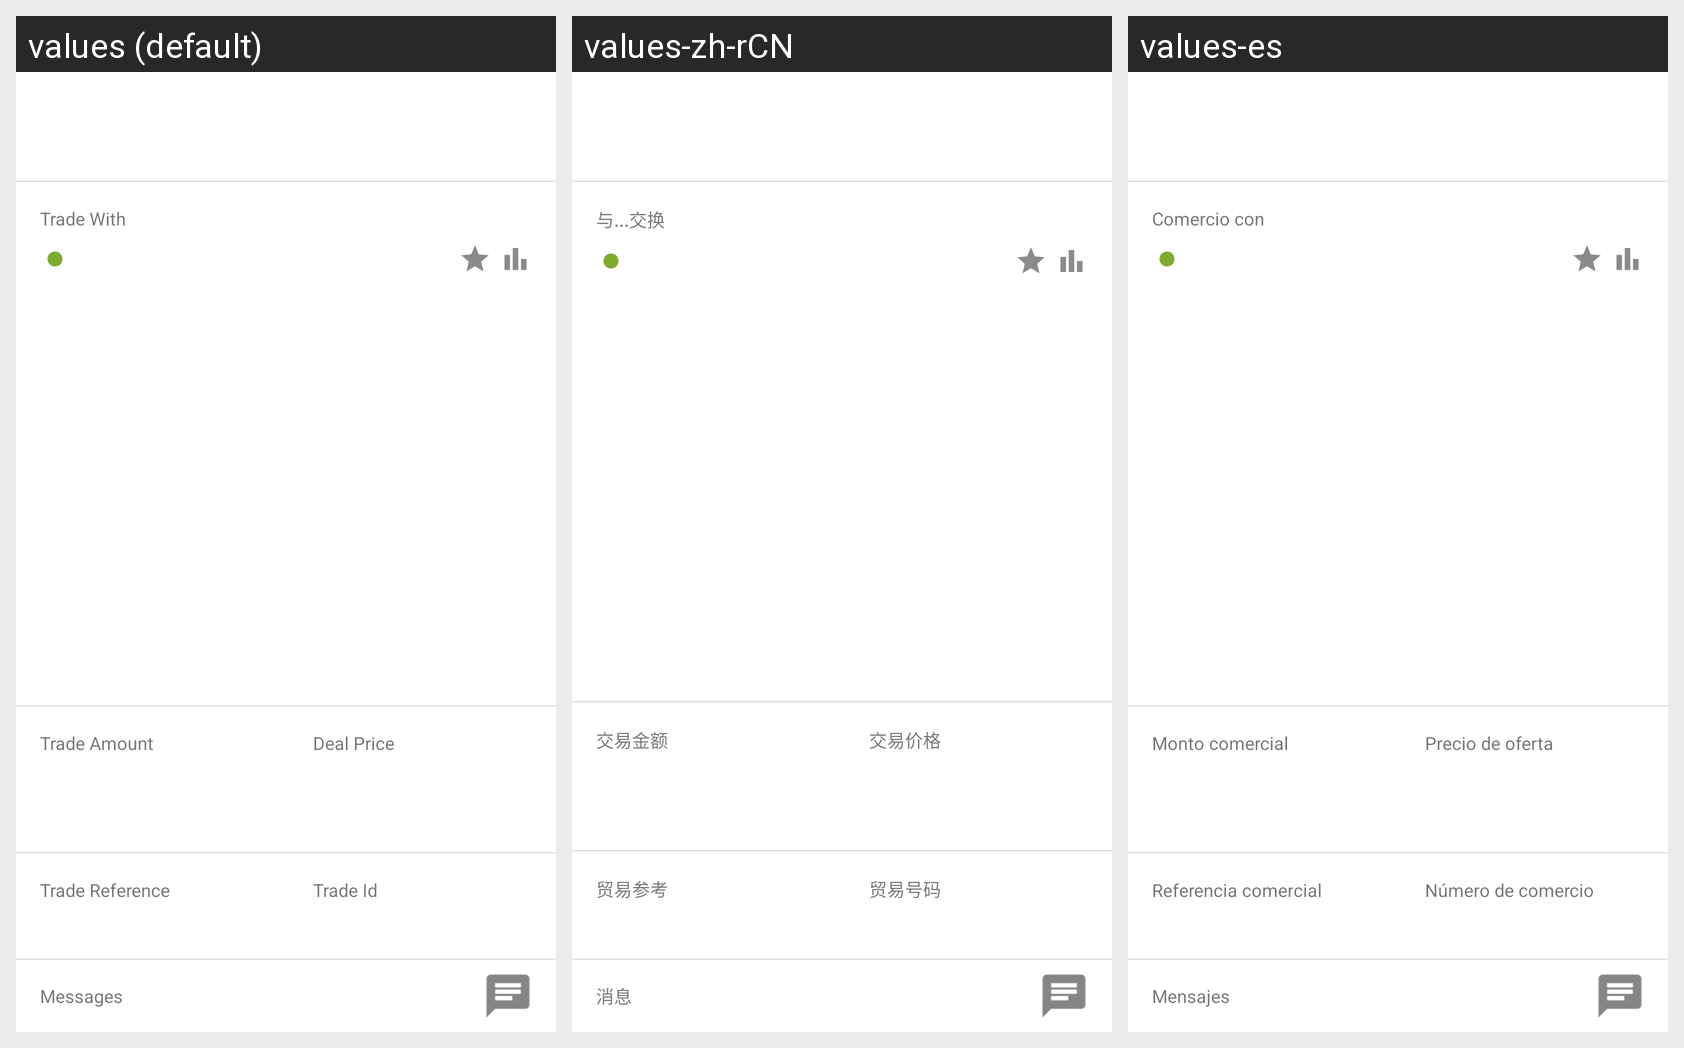

For this localized Android screen grid, give each drawn string resource with its value in every locale shown.
Android screen res/layout/view_contact_header.xml rendered under 3 locales, left to right: values (default), values-zh-rCN, values-es. Device: Nexus 5 (rendered at 1080×1920; each locale shown at half size, 540×960, under a caption strip naming it); theme AppTheme.
Strings drawn on this screen, with the default value and each locale's value (text and hints the layout hard-codes, and strings that could not be matched under every locale, appear in the picture but are not listed):

text_trade_with_title
  values: Trade With
  values-zh-rCN: 与...交换
  values-es: Comercio con

form_trade_amount
  values: Trade Amount
  values-zh-rCN: 交易金额
  values-es: Monto comercial

text_deal_price
  values: Deal Price
  values-zh-rCN: 交易价格
  values-es: Precio de oferta

text_trade_reference
  values: Trade Reference
  values-zh-rCN: 贸易参考
  values-es: Referencia comercial

text_trade_id
  values: Trade Id
  values-zh-rCN: 贸易号码
  values-es: Número de comercio

text_trade_messages
  values: Messages
  values-zh-rCN: 消息
  values-es: Mensajes
